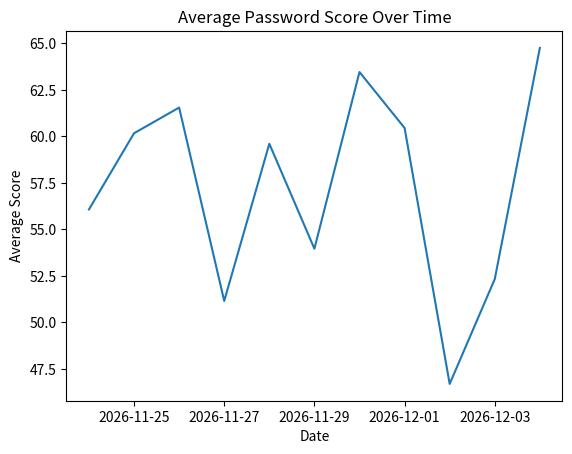
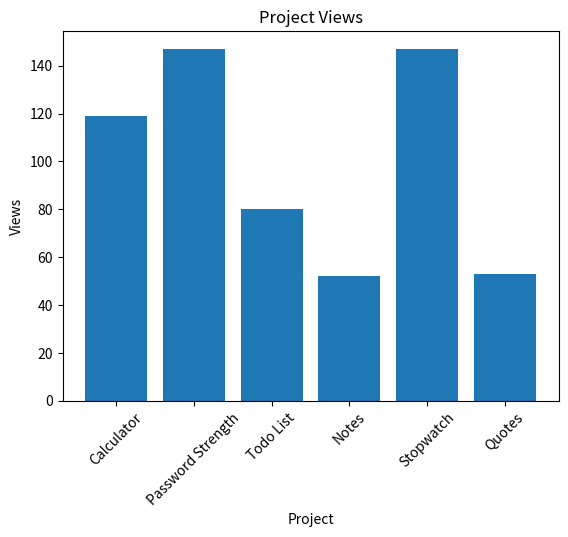
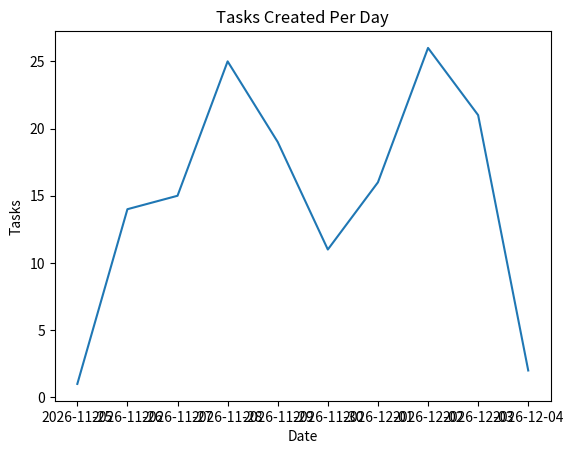
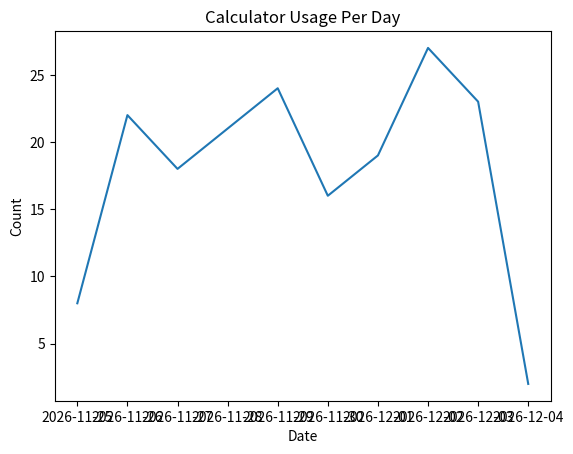
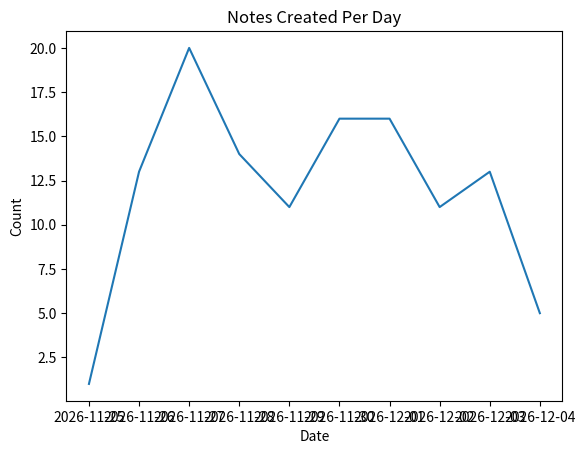

Write the Python code that produced these figures, in order.
import pandas as pd
import numpy as np
import matplotlib.pyplot as plt
import random
from datetime import datetime, timedelta

# ================================
# 1. GENERATE SAMPLE DATA
# ================================

# ----- Password Analysis -----
password_data = []
strength_levels = ['Weak', 'Medium', 'Strong']

for i in range(200):
    score = random.randint(10, 100)
    strength = (
        'Weak' if score < 40 else
        'Medium' if score < 70 else
        'Strong'
    )
    timestamp = datetime.utcnow() - timedelta(hours=random.randint(0, 240))

    password_data.append({
        "id": i + 1,
        "masked_password": "pa**rd" + str(i),
        "score": score,
        "strength": strength,
        "timestamp": timestamp
    })

df_password = pd.DataFrame(password_data)

# ----- Project Usage -----
projects = ['Calculator', 'Password Strength', 'Todo List', 'Notes', 'Stopwatch', 'Quotes']

project_data = []

for p in projects:
    project_data.append({
        "project": p,
        "views": random.randint(20, 150),
        "last_accessed": datetime.utcnow() - timedelta(days=random.randint(0, 10))
    })

df_projects = pd.DataFrame(project_data)

# ----- Todo Tasks -----
todo_data = []

for i in range(150):
    todo_data.append({
        "id": i + 1,
        "task": "Task " + str(i),
        "completed": random.choice([True, False]),
        "created_at": datetime.utcnow() - timedelta(hours=random.randint(0, 200))
    })

df_todo = pd.DataFrame(todo_data)

# ----- Notes -----
note_data = []

for i in range(120):
    note_data.append({
        "id": i + 1,
        "content": "Note content " + str(i),
        "created_at": datetime.utcnow() - timedelta(hours=random.randint(0, 200))
    })

df_notes = pd.DataFrame(note_data)

# ----- Calculator Logs -----
calc_data = []

ops = ["+", "-", "*", "/"]

for i in range(180):
    a = random.randint(1, 20)
    b = random.randint(1, 20)
    expr = f"{a}{random.choice(ops)}{b}"

    calc_data.append({
        "id": i + 1,
        "expression": expr,
        "result": eval(expr),
        "created_at": datetime.utcnow() - timedelta(hours=random.randint(0, 200))
    })

df_calc = pd.DataFrame(calc_data)

# ====================================================
# 2. SAVE CLEAN CSV FILES (useful for Power BI/Excel)
# ====================================================
df_password.to_csv("password_analysis.csv", index=False)
df_projects.to_csv("project_usage.csv", index=False)
df_todo.to_csv("todo_data.csv", index=False)
df_notes.to_csv("notes_data.csv", index=False)
df_calc.to_csv("calculator_data.csv", index=False)

print("CSV files saved successfully.")

# ================================
# 3. ANALYSIS & INSIGHTS
# ================================

print("\n===== PASSWORD ANALYSIS =====")
print(df_password['strength'].value_counts())
print("\nAverage Score:", df_password['score'].mean())

# Trend chart
df_password = df_password.sort_values("timestamp")
df_password['date'] = df_password['timestamp'].dt.date

plt.figure()
df_password.groupby("date")['score'].mean().plot()
plt.title("Average Password Score Over Time")
plt.xlabel("Date")
plt.ylabel("Average Score")
plt.show()

# ================================
print("\n===== PROJECT USAGE =====")
print(df_projects.sort_values("views", ascending=False))

plt.figure()
plt.bar(df_projects['project'], df_projects['views'])
plt.xticks(rotation=45)
plt.title("Project Views")
plt.xlabel("Project")
plt.ylabel("Views")
plt.show()

# ================================
print("\n===== TODO ANALYSIS =====")
completed_rate = df_todo['completed'].mean() * 100
print(f"Task Completion Rate: {completed_rate:.2f}%")

df_todo['date'] = df_todo['created_at'].dt.date
tasks_per_day = df_todo.groupby("date")['id'].count()

plt.figure()
tasks_per_day.plot()
plt.title("Tasks Created Per Day")
plt.xlabel("Date")
plt.ylabel("Tasks")
plt.show()

# ================================
print("\n===== CALCULATOR USAGE =====")
df_calc['date'] = df_calc['created_at'].dt.date
calc_per_day = df_calc.groupby("date")['id'].count()
print(calc_per_day)

plt.figure()
calc_per_day.plot()
plt.title("Calculator Usage Per Day")
plt.xlabel("Date")
plt.ylabel("Count")
plt.show()

# ================================
print("\n===== NOTES ANALYSIS =====")
df_notes['date'] = df_notes['created_at'].dt.date
notes_per_day = df_notes.groupby("date")['id'].count()

plt.figure()
notes_per_day.plot()
plt.title("Notes Created Per Day")
plt.xlabel("Date")
plt.ylabel("Count")
plt.show()

print("\nAnalysis complete.")
